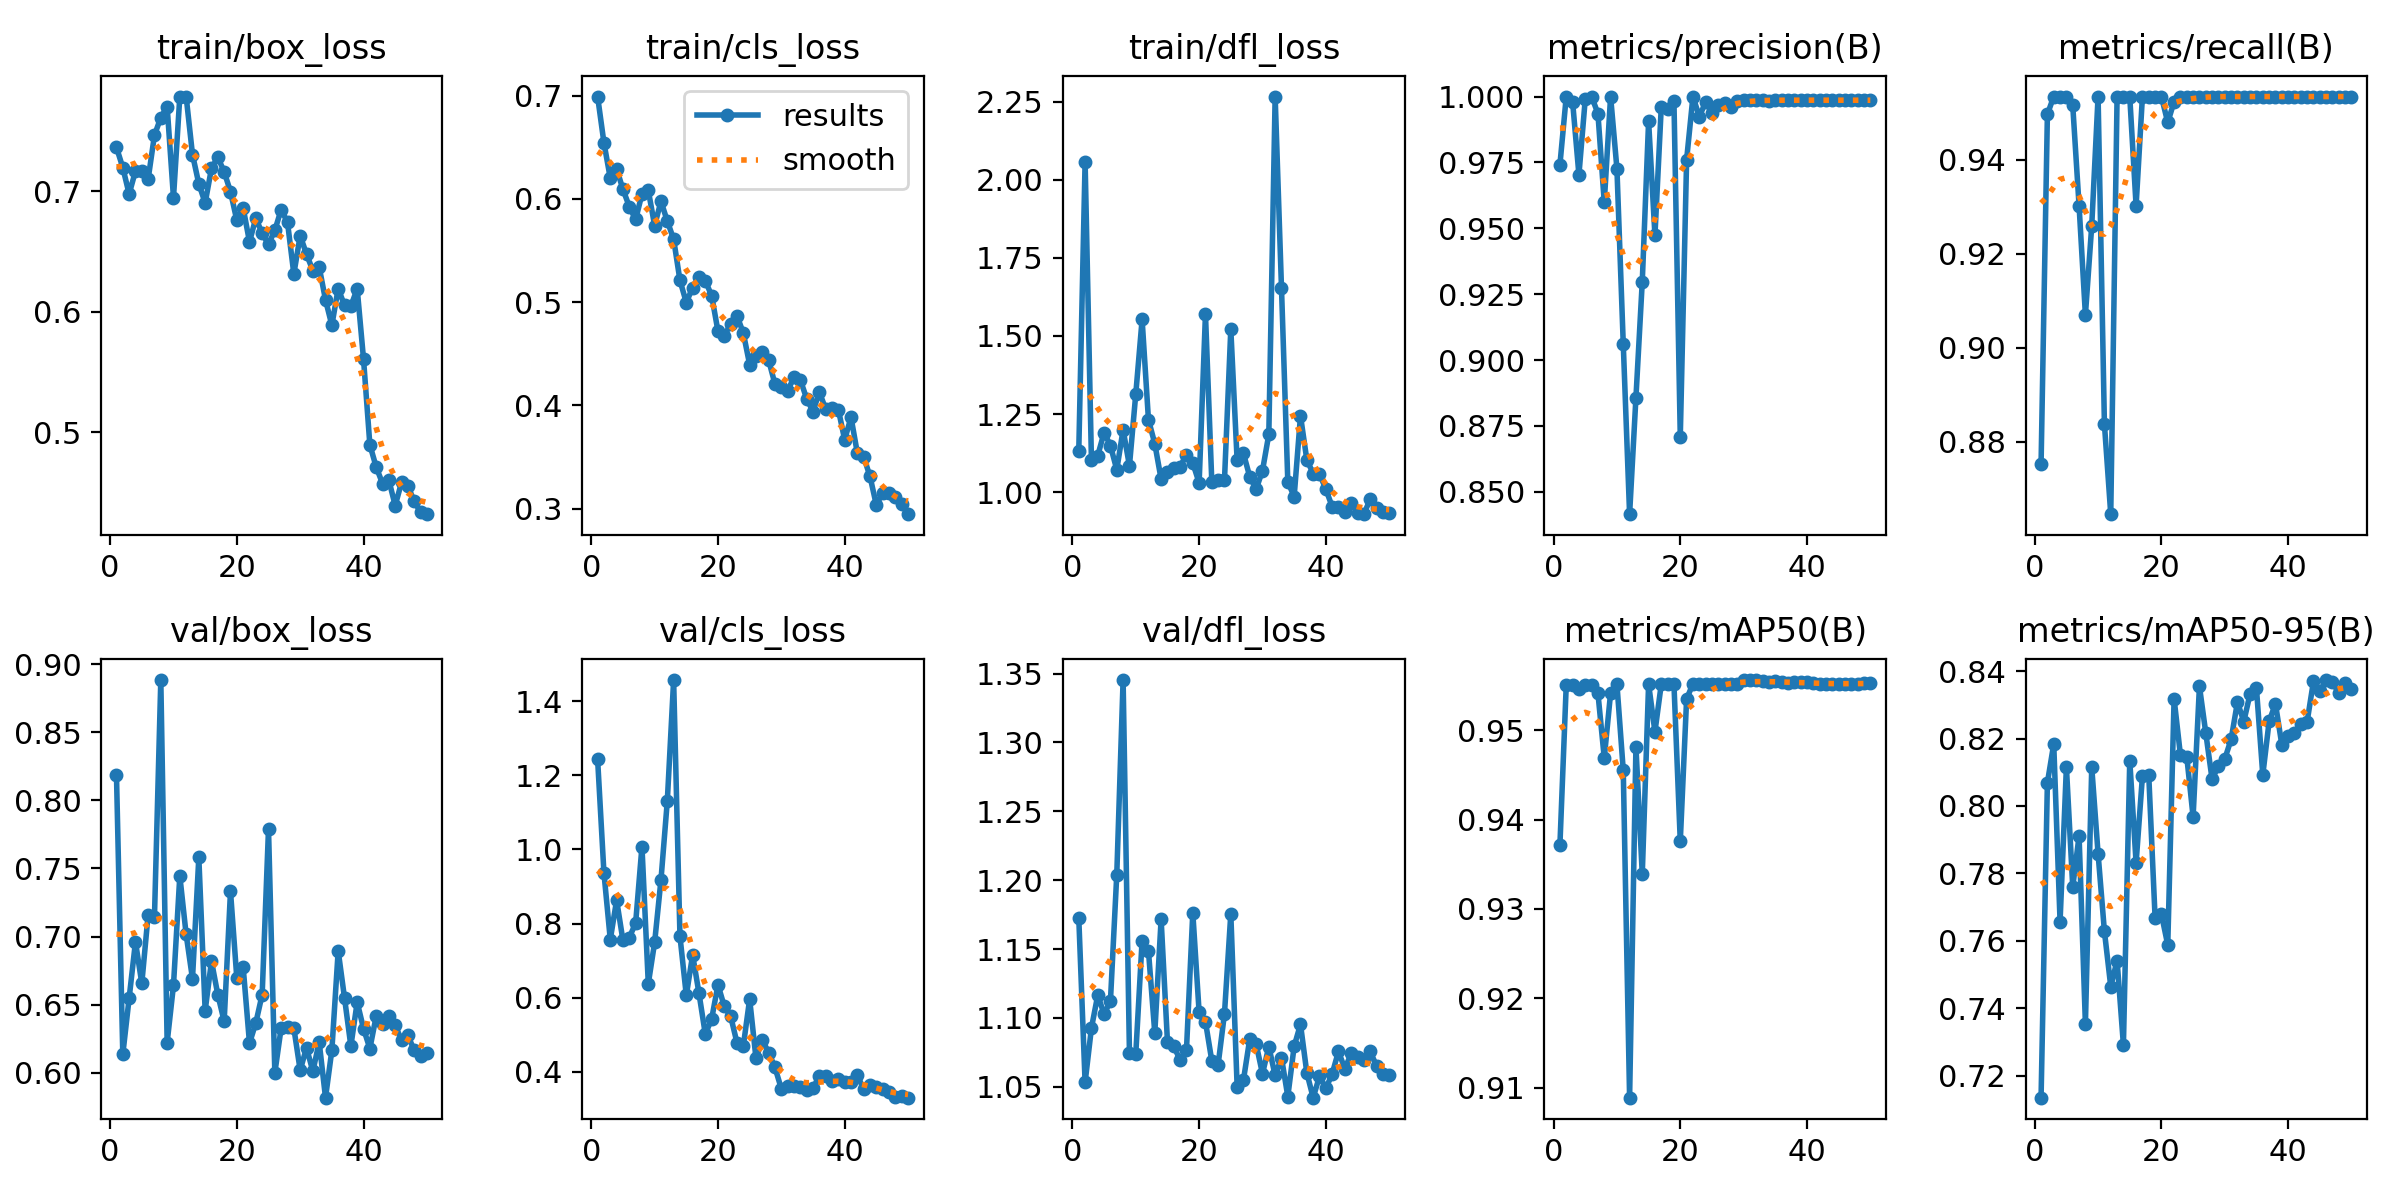

Data behind this chart, as committed beside it:
epoch, time, train/box_loss, train/cls_loss, train/dfl_loss, metrics/precision(B), metrics/recall(B), metrics/mAP50(B), metrics/mAP50-95(B), val/box_loss, val/cls_loss, val/dfl_loss, lr/pg0, lr/pg1, lr/pg2
1, 10.7, 0.7367, 0.6991, 1.131, 0.9741, 0.8751, 0.9372, 0.7134, 0.8188, 1.243, 1.173, 0.0002, 0.0002, 0.0002
2, 19.03, 0.7198, 0.6542, 2.057, 1, 0.9497, 0.9551, 0.8069, 0.6135, 0.9364, 1.053, 0.0004117, 0.0004117, 0.0004117
3, 27.46, 0.6979, 0.62, 1.103, 0.9981, 0.9535, 0.9551, 0.8184, 0.6547, 0.7568, 1.093, 0.0006147, 0.0006147, 0.0006147
4, 36, 0.717, 0.6289, 1.117, 0.9703, 0.9535, 0.9546, 0.7657, 0.6961, 0.863, 1.117, 0.0008089, 0.0008089, 0.0008089
5, 44.79, 0.7169, 0.6092, 1.191, 0.999, 0.9535, 0.9551, 0.8115, 0.6656, 0.7542, 1.103, 0.0009945, 0.0009945, 0.0009945
6, 53.26, 0.7103, 0.5925, 1.149, 1, 0.9516, 0.9551, 0.776, 0.7161, 0.7622, 1.112, 0.001171, 0.001171, 0.001171
7, 64.15, 0.7469, 0.58, 1.072, 0.9936, 0.9302, 0.9542, 0.7911, 0.7147, 0.8008, 1.204, 0.001339, 0.001339, 0.001339
8, 72.89, 0.7614, 0.6046, 1.2, 0.9598, 0.907, 0.9469, 0.7353, 0.8883, 1.008, 1.345, 0.001499, 0.001499, 0.001499
9, 81.69, 0.7706, 0.6082, 1.085, 1, 0.926, 0.9542, 0.8115, 0.6221, 0.6373, 1.075, 0.00165, 0.00165, 0.00165
10, 90.4, 0.6949, 0.5741, 1.315, 0.9726, 0.9535, 0.9552, 0.7858, 0.6642, 0.7489, 1.074, 0.001644, 0.001644, 0.001644
11, 99.06, 0.7789, 0.5976, 1.553, 0.9061, 0.8837, 0.9455, 0.7628, 0.7445, 0.9175, 1.156, 0.001604, 0.001604, 0.001604
12, 107.9, 0.7789, 0.5785, 1.232, 0.8415, 0.8645, 0.9089, 0.7464, 0.7015, 1.13, 1.149, 0.001564, 0.001564, 0.001564
13, 116.6, 0.7307, 0.5609, 1.156, 0.8857, 0.9535, 0.9481, 0.7541, 0.669, 1.457, 1.089, 0.001525, 0.001525, 0.001525
14, 125.4, 0.7064, 0.521, 1.042, 0.9298, 0.9535, 0.9339, 0.7291, 0.7581, 0.7651, 1.172, 0.001485, 0.001485, 0.001485
15, 134.4, 0.6905, 0.4995, 1.063, 0.9906, 0.9535, 0.9552, 0.8135, 0.6455, 0.606, 1.083, 0.001446, 0.001446, 0.001446
16, 143.2, 0.7193, 0.5141, 1.079, 0.9473, 0.9302, 0.9498, 0.7831, 0.6819, 0.7152, 1.079, 0.001406, 0.001406, 0.001406
17, 152.4, 0.7285, 0.5243, 1.082, 0.9961, 0.9535, 0.9552, 0.8088, 0.6573, 0.6117, 1.069, 0.001366, 0.001366, 0.001366
18, 161.4, 0.7164, 0.5206, 1.12, 0.9951, 0.9535, 0.9552, 0.8091, 0.6378, 0.5013, 1.077, 0.001327, 0.001327, 0.001327
19, 170.6, 0.6998, 0.5063, 1.094, 0.9984, 0.9535, 0.9552, 0.7668, 0.7332, 0.5422, 1.176, 0.001287, 0.001287, 0.001287
20, 179.8, 0.676, 0.4717, 1.03, 0.8709, 0.9535, 0.9376, 0.7679, 0.6694, 0.6344, 1.104, 0.001248, 0.001248, 0.001248
21, 189.1, 0.6863, 0.4667, 1.57, 0.976, 0.948, 0.9535, 0.7588, 0.6775, 0.576, 1.097, 0.001208, 0.001208, 0.001208
22, 198.8, 0.6582, 0.4792, 1.034, 1, 0.9524, 0.9552, 0.8318, 0.6216, 0.5497, 1.069, 0.001168, 0.001168, 0.001168
23, 208.8, 0.6779, 0.4867, 1.041, 0.9924, 0.9535, 0.9552, 0.8151, 0.6366, 0.478, 1.066, 0.001129, 0.001129, 0.001129
24, 218.4, 0.6651, 0.47, 1.038, 0.9978, 0.9535, 0.9552, 0.8146, 0.6574, 0.4696, 1.103, 0.001089, 0.001089, 0.001089
25, 227.7, 0.6561, 0.4394, 1.522, 0.9939, 0.9535, 0.9552, 0.7968, 0.7789, 0.5958, 1.176, 0.00105, 0.00105, 0.00105
26, 237, 0.6677, 0.4478, 1.102, 0.997, 0.9535, 0.9552, 0.8355, 0.5999, 0.4356, 1.05, 0.00101, 0.00101, 0.00101
27, 246.3, 0.685, 0.4516, 1.124, 0.9974, 0.9535, 0.9552, 0.8217, 0.633, 0.4854, 1.055, 0.0009704, 0.0009704, 0.0009704
28, 255.9, 0.6744, 0.4437, 1.049, 0.9961, 0.9535, 0.9552, 0.8079, 0.6335, 0.4517, 1.085, 0.0009308, 0.0009308, 0.0009308
29, 265.4, 0.6315, 0.4205, 1.01, 0.9985, 0.9535, 0.9552, 0.8119, 0.6328, 0.4114, 1.081, 0.0008912, 0.0008912, 0.0008912
30, 274.8, 0.6633, 0.4178, 1.069, 0.9987, 0.9535, 0.9556, 0.814, 0.6018, 0.3539, 1.059, 0.0008516, 0.0008516, 0.0008516
31, 284.3, 0.648, 0.414, 1.185, 0.9987, 0.9535, 0.9556, 0.8198, 0.6183, 0.3609, 1.079, 0.000812, 0.000812, 0.000812
32, 293.9, 0.6343, 0.4273, 2.266, 0.9987, 0.9535, 0.9556, 0.8308, 0.6011, 0.3617, 1.058, 0.0007724, 0.0007724, 0.0007724
33, 303.3, 0.6372, 0.4246, 1.654, 0.9987, 0.9535, 0.9555, 0.825, 0.6224, 0.3593, 1.071, 0.0007328, 0.0007328, 0.0007328
34, 312.9, 0.6099, 0.4064, 1.033, 0.9985, 0.9535, 0.9554, 0.8333, 0.5817, 0.3497, 1.043, 0.0006932, 0.0006932, 0.0006932
35, 322.4, 0.5889, 0.3939, 0.9861, 0.9986, 0.9535, 0.9555, 0.8349, 0.6166, 0.3549, 1.079, 0.0006536, 0.0006536, 0.0006536
36, 332.2, 0.6193, 0.4128, 1.245, 0.9987, 0.9535, 0.9554, 0.8092, 0.6895, 0.3892, 1.095, 0.000614, 0.000614, 0.000614
37, 341.6, 0.6053, 0.3964, 1.104, 0.9986, 0.9535, 0.9553, 0.8251, 0.6549, 0.3878, 1.06, 0.0005744, 0.0005744, 0.0005744
38, 351.2, 0.6047, 0.3977, 1.06, 0.9986, 0.9535, 0.9554, 0.8303, 0.6196, 0.3752, 1.042, 0.0005348, 0.0005348, 0.0005348
39, 360.6, 0.6192, 0.3959, 1.059, 0.9986, 0.9535, 0.9554, 0.8182, 0.6518, 0.3805, 1.058, 0.0004952, 0.0004952, 0.0004952
40, 370.5, 0.5607, 0.3666, 1.01, 0.9987, 0.9535, 0.9554, 0.8206, 0.6324, 0.3728, 1.049, 0.0004556, 0.0004556, 0.0004556
41, 380, 0.4895, 0.3885, 0.954, 0.9986, 0.9535, 0.9553, 0.8216, 0.6177, 0.3716, 1.059, 0.000416, 0.000416, 0.000416
42, 389.3, 0.471, 0.3537, 0.9538, 0.9986, 0.9535, 0.9552, 0.8243, 0.6415, 0.3908, 1.076, 0.0003764, 0.0003764, 0.0003764
43, 398.7, 0.4573, 0.3501, 0.9378, 0.9986, 0.9535, 0.9552, 0.825, 0.6354, 0.3521, 1.063, 0.0003368, 0.0003368, 0.0003368
44, 408, 0.4601, 0.3311, 0.967, 0.9986, 0.9535, 0.9552, 0.837, 0.6417, 0.3633, 1.074, 0.0002972, 0.0002972, 0.0002972
45, 417.4, 0.439, 0.3033, 0.9331, 0.9986, 0.9535, 0.9552, 0.834, 0.635, 0.3588, 1.072, 0.0002576, 0.0002576, 0.0002576
46, 426.6, 0.4583, 0.3154, 0.9299, 0.9987, 0.9535, 0.9552, 0.8374, 0.6237, 0.353, 1.069, 0.000218, 0.000218, 0.000218
47, 436.2, 0.4556, 0.3152, 0.9775, 0.9986, 0.9535, 0.9552, 0.8368, 0.6275, 0.3458, 1.076, 0.0001784, 0.0001784, 0.0001784
48, 445.4, 0.4424, 0.3116, 0.9506, 0.9986, 0.9535, 0.9552, 0.8335, 0.6164, 0.3325, 1.065, 0.0001388, 0.0001388, 0.0001388
49, 454.7, 0.4337, 0.3043, 0.9377, 0.9986, 0.9535, 0.9553, 0.8365, 0.6123, 0.3336, 1.059, 9.92e-05, 9.92e-05, 9.92e-05
50, 464.3, 0.4319, 0.2945, 0.9332, 0.9986, 0.9535, 0.9553, 0.8346, 0.6145, 0.3298, 1.058, 5.96e-05, 5.96e-05, 5.96e-05
